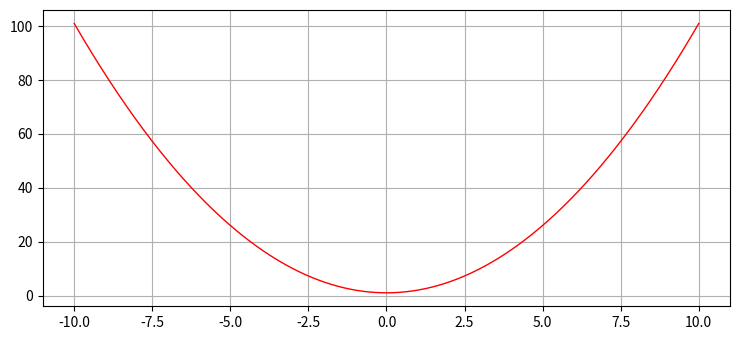

The matplotlib source for this figure:
import numpy as np
import os
from matplotlib import pyplot as plt
a = 2
b = 1
plt.rcParams["figure.figsize"] = [7.50, 3.50]
plt.rcParams["figure.autolayout"] = True

def f(c):
   return c**a+c**b/c**b 
x = np.linspace(-10, 10, 1000)
plt.plot(x, f(x), color='red', linewidth=1)
plt.grid()
plt.show()